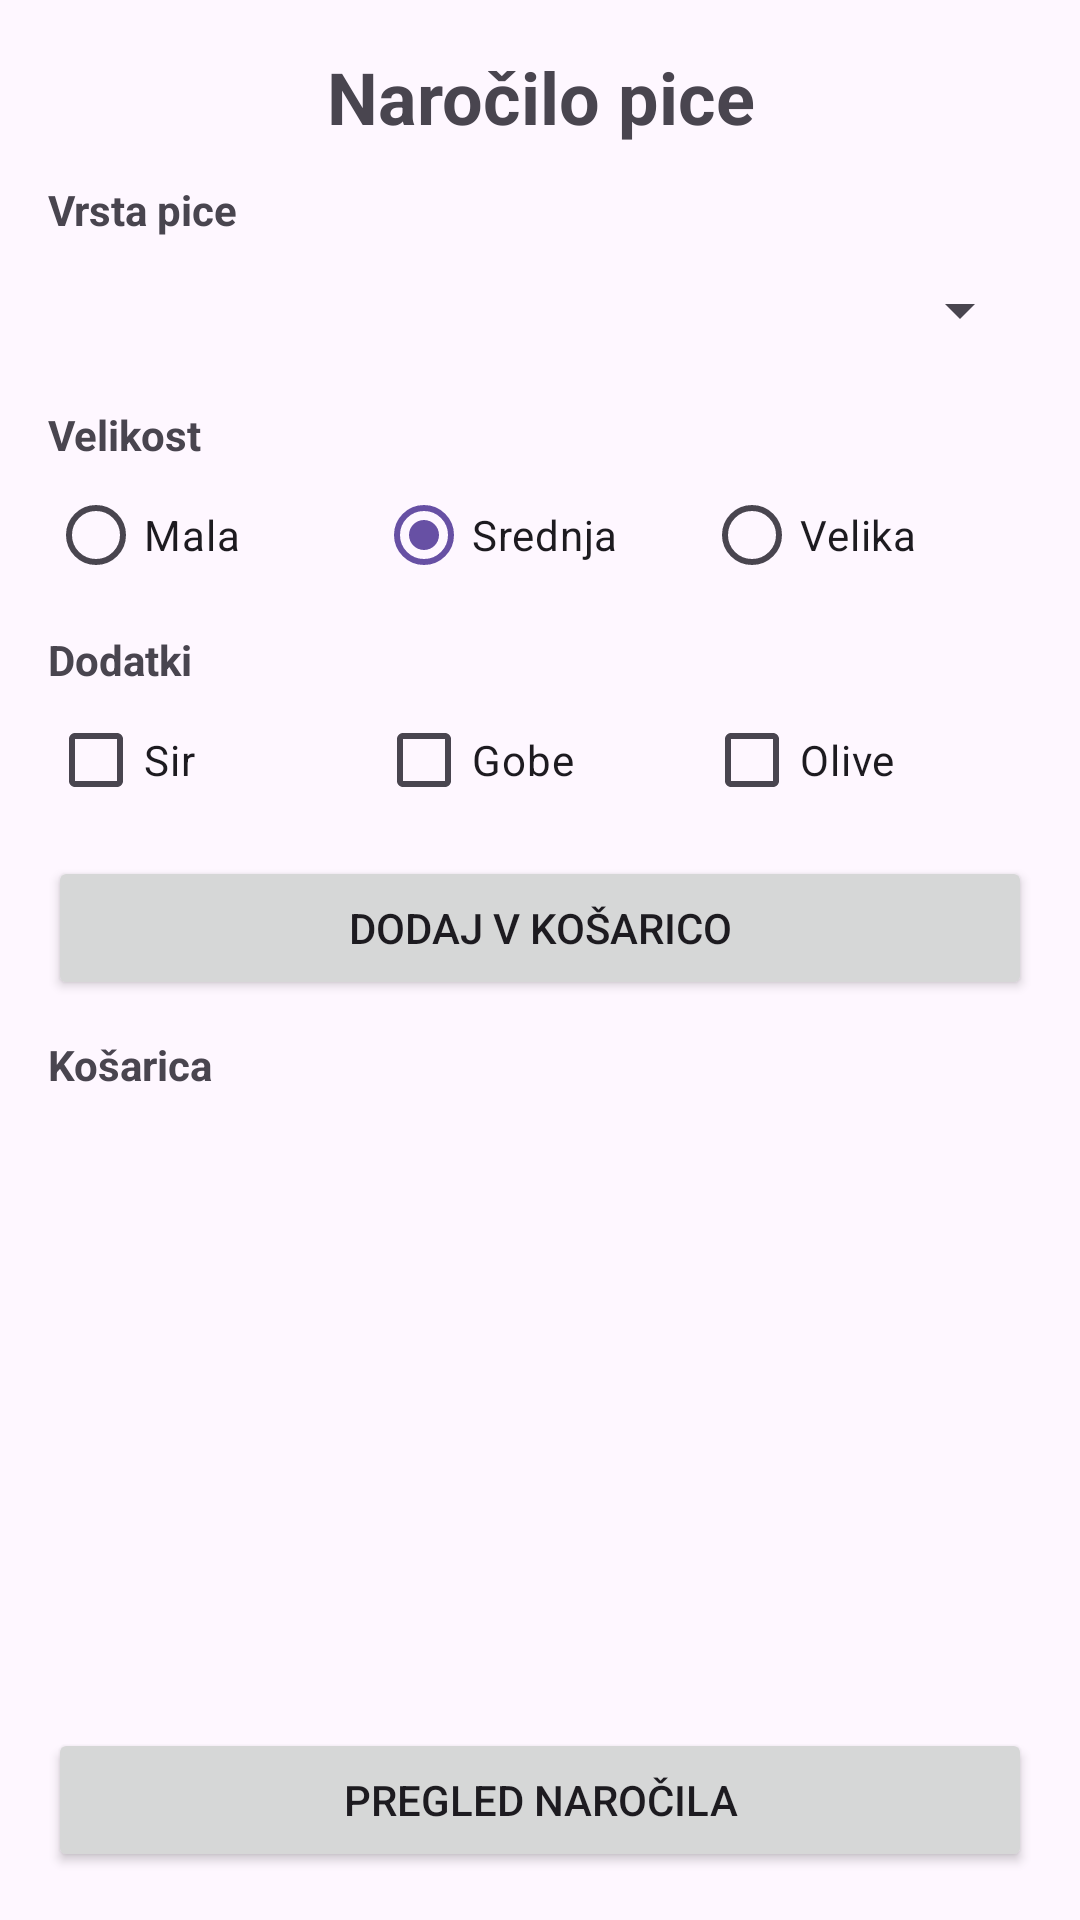

Write the Android layout XML for this screen, with the resource values it uses.
<!-- AndroidManifest.xml: application theme Theme.NarociloPice -->
<!-- res/layout/activity_main.xml -->
<?xml version="1.0" encoding="utf-8"?>
<LinearLayout xmlns:android="http://schemas.android.com/apk/res/android"
    xmlns:tools="http://schemas.android.com/tools"
    android:id="@+id/main"
    android:layout_width="match_parent"
    android:layout_height="match_parent"
    android:fitsSystemWindows="true"
    android:orientation="vertical"
    android:padding="16dp"
    tools:context=".MainActivity">

    <TextView
        android:layout_width="match_parent"
        android:layout_height="wrap_content"
        android:layout_marginBottom="12dp"
        android:gravity="center"
        android:text="@string/title_main"
        android:textSize="24sp"
        android:textStyle="bold" />

    <TextView
        android:layout_width="wrap_content"
        android:layout_height="wrap_content"
        android:text="@string/label_pizza"
        android:textStyle="bold" />

    <Spinner
        android:id="@+id/spinnerPizza"
        android:layout_width="match_parent"
        android:layout_height="wrap_content"
        android:minHeight="48dp" />

    <TextView
        android:layout_width="wrap_content"
        android:layout_height="wrap_content"
        android:layout_marginTop="8dp"
        android:text="@string/label_size"
        android:textStyle="bold" />

    <RadioGroup
        android:id="@+id/rgSize"
        android:layout_width="match_parent"
        android:layout_height="wrap_content"
        android:orientation="horizontal">

        <RadioButton
            android:id="@+id/rbSmall"
            android:layout_width="0dp"
            android:layout_height="wrap_content"
            android:layout_weight="1"
            android:text="@string/size_small" />

        <RadioButton
            android:id="@+id/rbMedium"
            android:layout_width="0dp"
            android:layout_height="wrap_content"
            android:layout_weight="1"
            android:checked="true"
            android:text="@string/size_medium" />

        <RadioButton
            android:id="@+id/rbLarge"
            android:layout_width="0dp"
            android:layout_height="wrap_content"
            android:layout_weight="1"
            android:text="@string/size_large" />
    </RadioGroup>

    <TextView
        android:layout_width="wrap_content"
        android:layout_height="wrap_content"
        android:layout_marginTop="8dp"
        android:text="@string/label_toppings"
        android:textStyle="bold" />

    <LinearLayout
        android:layout_width="match_parent"
        android:layout_height="wrap_content"
        android:orientation="horizontal">

        <CheckBox
            android:id="@+id/cbCheese"
            android:layout_width="0dp"
            android:layout_height="wrap_content"
            android:layout_weight="1"
            android:text="@string/topping_cheese" />

        <CheckBox
            android:id="@+id/cbMushrooms"
            android:layout_width="0dp"
            android:layout_height="wrap_content"
            android:layout_weight="1"
            android:text="@string/topping_mushrooms" />

        <CheckBox
            android:id="@+id/cbOlives"
            android:layout_width="0dp"
            android:layout_height="wrap_content"
            android:layout_weight="1"
            android:text="@string/topping_olives" />
    </LinearLayout>

    <Button
        android:id="@+id/btnAdd"
        android:layout_width="match_parent"
        android:layout_height="wrap_content"
        android:layout_marginTop="8dp"
        android:text="@string/add_to_cart" />

    <TextView
        android:layout_width="wrap_content"
        android:layout_height="wrap_content"
        android:layout_marginTop="12dp"
        android:text="@string/label_cart"
        android:textStyle="bold" />

    <androidx.recyclerview.widget.RecyclerView
        android:id="@+id/rvCart"
        android:layout_width="match_parent"
        android:layout_height="0dp"
        android:layout_marginTop="4dp"
        android:layout_weight="1" />

    <Button
        android:id="@+id/btnOrder"
        android:layout_width="match_parent"
        android:layout_height="wrap_content"
        android:layout_marginTop="8dp"
        android:text="@string/go_to_order" />

</LinearLayout>
<!-- resources referenced by this layout -->
<resources>
  <string name="add_to_cart">Dodaj v košarico</string>
  <string name="go_to_order">Pregled naročila</string>
  <string name="label_cart">Košarica</string>
  <string name="label_pizza">Vrsta pice</string>
  <string name="label_size">Velikost</string>
  <string name="label_toppings">Dodatki</string>
  <string name="size_large">Velika</string>
  <string name="size_medium">Srednja</string>
  <string name="size_small">Mala</string>
  <string name="title_main">Naročilo pice</string>
  <string name="topping_cheese">Sir</string>
  <string name="topping_mushrooms">Gobe</string>
  <string name="topping_olives">Olive</string>
  <style name="Theme.NarociloPice" parent="Base.Theme.NarociloPice" />
  <style name="Base.Theme.NarociloPice" parent="Theme.Material3.DayNight.NoActionBar">
          
          
      </style>
</resources>
